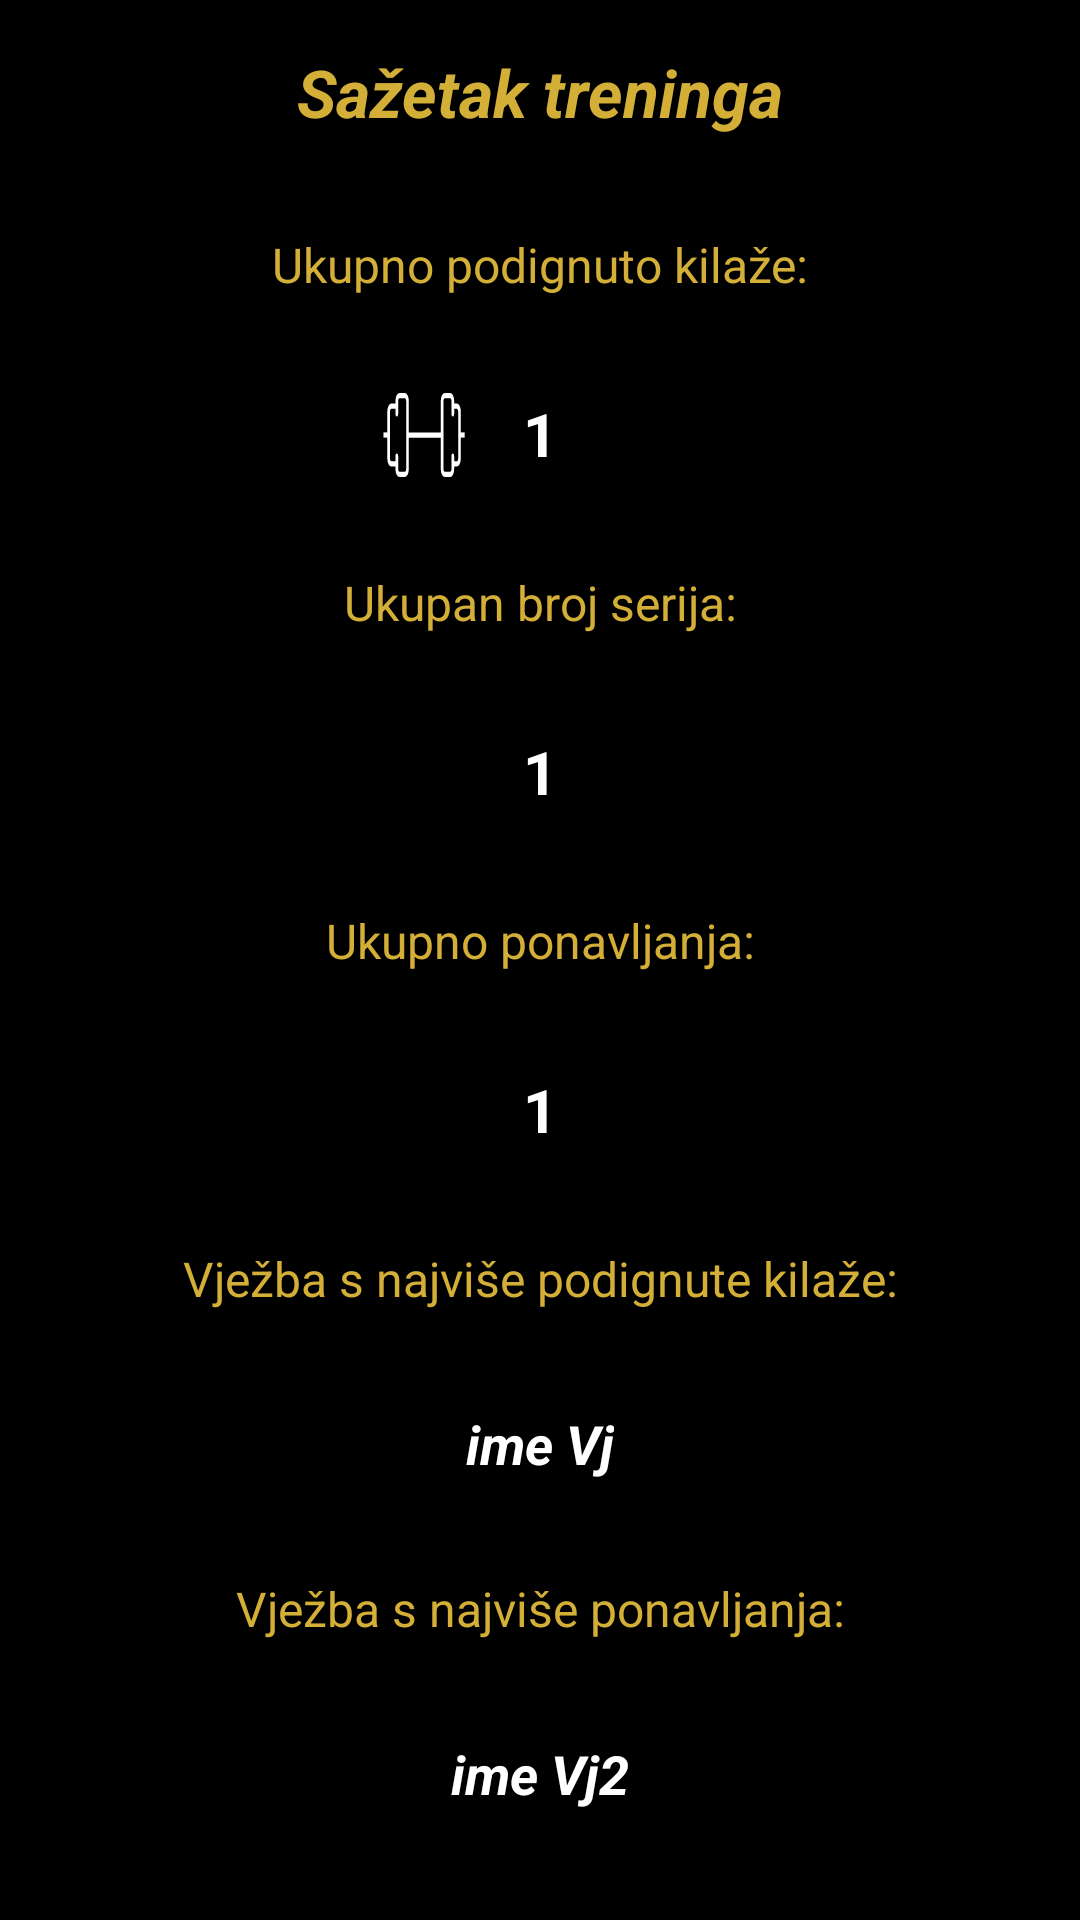

Produce the Android XML layout that renders to this screen, including the resource entries it uses.
<!-- AndroidManifest.xml: application theme Theme.WorkoutLog -->
<!-- res/layout/activity_workout_summary.xml -->
<?xml version="1.0" encoding="utf-8"?>
<androidx.constraintlayout.widget.ConstraintLayout xmlns:android="http://schemas.android.com/apk/res/android"
    xmlns:app="http://schemas.android.com/apk/res-auto"
    xmlns:tools="http://schemas.android.com/tools"
    android:layout_width="match_parent"
    android:layout_height="match_parent"
    android:background="@color/black"
    tools:context=".WorkoutSummary">

    <TextView
        android:id="@+id/textView6"
        android:layout_width="wrap_content"
        android:layout_height="wrap_content"
        android:layout_marginTop="16dp"
        android:text="@string/SazetakTreninga"
        android:textAllCaps="false"
        android:textColor="@color/gold"
        android:textSize="22dp"
        android:textStyle="bold|italic"
        app:layout_constraintEnd_toEndOf="parent"
        app:layout_constraintStart_toStartOf="parent"
        app:layout_constraintTop_toTopOf="parent" />

    <TextView
        android:id="@+id/textView10"
        android:layout_width="wrap_content"
        android:layout_height="wrap_content"
        android:layout_marginTop="32dp"
        android:text="@string/UkupnoPodignuto"
        android:textColor="@color/gold"
        android:textSize="16dp"
        app:layout_constraintEnd_toEndOf="parent"
        app:layout_constraintStart_toStartOf="parent"
        app:layout_constraintTop_toBottomOf="@+id/textView6" />

    <TextView
        android:id="@+id/textView11"
        android:layout_width="wrap_content"
        android:layout_height="wrap_content"
        android:layout_marginTop="32dp"
        android:text="@string/UkupanBrojSerija"
        android:textColor="@color/gold"
        android:textSize="16dp"
        app:layout_constraintEnd_toEndOf="parent"
        app:layout_constraintStart_toStartOf="parent"
        app:layout_constraintTop_toBottomOf="@+id/tvUkupnoKilaze" />

    <TextView
        android:id="@+id/textView12"
        android:layout_width="wrap_content"
        android:layout_height="wrap_content"
        android:layout_marginTop="32dp"
        android:text="@string/UkupnoPonavljanja"
        android:textColor="@color/gold"
        android:textSize="16dp"
        app:layout_constraintEnd_toEndOf="parent"
        app:layout_constraintStart_toStartOf="parent"
        app:layout_constraintTop_toBottomOf="@+id/tvUkupnoSerija" />

    <TextView
        android:id="@+id/textView13"
        android:layout_width="wrap_content"
        android:layout_height="wrap_content"
        android:layout_marginTop="32dp"
        android:text="@string/UkupnoPodignutoVj"
        android:textColor="@color/gold"
        android:textSize="16dp"
        app:layout_constraintEnd_toEndOf="parent"
        app:layout_constraintStart_toStartOf="parent"
        app:layout_constraintTop_toBottomOf="@+id/tvUkupnoPon" />

    <TextView
        android:id="@+id/textView14"
        android:layout_width="wrap_content"
        android:layout_height="wrap_content"
        android:layout_marginTop="32dp"
        android:text="@string/UkupnoPonavljanjaVj"
        android:textColor="@color/gold"
        android:textSize="16dp"
        app:layout_constraintEnd_toEndOf="parent"
        app:layout_constraintStart_toStartOf="parent"
        app:layout_constraintTop_toBottomOf="@+id/tvVjPodKil" />

    <ImageView
        android:id="@+id/imageView5"
        android:layout_width="28dp"
        android:layout_height="28dp"
        android:layout_marginTop="32dp"
        android:layout_marginEnd="19dp"
        app:tint="@color/white"
        app:layout_constraintEnd_toStartOf="@+id/tvUkupnoKilaze"
        app:layout_constraintHorizontal_bias="1.0"
        app:layout_constraintStart_toStartOf="parent"
        app:layout_constraintTop_toBottomOf="@+id/textView10"
        app:srcCompat="@drawable/weight_svgrepo_com" />

    <TextView
        android:id="@+id/tvUkupnoKilaze"
        android:layout_width="wrap_content"
        android:layout_height="wrap_content"
        android:layout_marginTop="32dp"
        android:text="1"
        android:textColor="@color/white"
        android:textSize="20dp"
        android:textStyle="bold"
        app:layout_constraintEnd_toEndOf="parent"
        app:layout_constraintStart_toStartOf="parent"
        app:layout_constraintTop_toBottomOf="@+id/textView10" />

    <TextView
        android:id="@+id/tvUkupnoSerija"
        android:layout_width="wrap_content"
        android:layout_height="wrap_content"
        android:layout_marginTop="32dp"
        android:text="1"
        android:textColor="@color/white"
        android:textSize="20dp"
        android:textStyle="bold"
        app:layout_constraintEnd_toEndOf="parent"
        app:layout_constraintStart_toStartOf="parent"
        app:layout_constraintTop_toBottomOf="@+id/textView11" />

    <TextView
        android:id="@+id/tvUkupnoPon"
        android:layout_width="wrap_content"
        android:layout_height="wrap_content"
        android:layout_marginTop="32dp"
        android:text="1"
        android:textColor="@color/white"
        android:textSize="20dp"
        android:textStyle="bold"
        app:layout_constraintEnd_toEndOf="parent"
        app:layout_constraintStart_toStartOf="parent"
        app:layout_constraintTop_toBottomOf="@+id/textView12" />

    <TextView
        android:id="@+id/tvVjPodKil"
        android:layout_width="wrap_content"
        android:layout_height="wrap_content"
        android:layout_marginTop="32dp"
        android:text="ime Vj"
        android:textColor="@color/white"
        android:textSize="18dp"
        android:textStyle="bold|italic"
        app:layout_constraintEnd_toEndOf="parent"
        app:layout_constraintStart_toStartOf="parent"
        app:layout_constraintTop_toBottomOf="@+id/textView13" />

    <TextView
        android:id="@+id/tvvjNajvisePon"
        android:layout_width="wrap_content"
        android:layout_height="wrap_content"
        android:layout_marginTop="32dp"
        android:text="ime Vj2"
        android:textColor="@color/white"
        android:textSize="18dp"
        android:textStyle="bold|italic"
        app:layout_constraintEnd_toEndOf="parent"
        app:layout_constraintStart_toStartOf="parent"
        app:layout_constraintTop_toBottomOf="@+id/textView14" />

    <Button
        android:id="@+id/btnPovratakGlavniMeni"
        android:layout_width="wrap_content"
        android:layout_height="wrap_content"
        android:layout_marginTop="50dp"
        android:backgroundTint="@color/gold"
        android:text="@string/ZatvoriSazetak"
        android:textColor="@color/black"
        app:layout_constraintBottom_toBottomOf="parent"
        app:layout_constraintEnd_toEndOf="parent"
        app:layout_constraintStart_toStartOf="parent"
        app:layout_constraintTop_toBottomOf="@+id/tvvjNajvisePon" />

    <ImageView
        android:id="@+id/imageView6"
        android:layout_width="28dp"
        android:layout_height="28dp"
        android:layout_marginTop="32dp"
        app:layout_constraintEnd_toStartOf="@+id/tvUkupnoPon"
        app:layout_constraintHorizontal_bias="0.889"
        app:layout_constraintStart_toStartOf="parent"
        app:layout_constraintTop_toBottomOf="@+id/textView12"
        app:srcCompat="@drawable/baseline_repeat_24" />

    <ImageView
        android:id="@+id/imageView7"
        android:layout_width="28dp"
        android:layout_height="28dp"
        android:layout_marginTop="32dp"
        app:layout_constraintEnd_toStartOf="@+id/tvUkupnoSerija"
        app:layout_constraintHorizontal_bias="0.889"
        app:layout_constraintStart_toStartOf="parent"
        app:layout_constraintTop_toBottomOf="@+id/textView11"
        app:srcCompat="@drawable/baseline_format_list_bulleted_24" />
</androidx.constraintlayout.widget.ConstraintLayout>
<!-- resources referenced by this layout -->
<resources>
  <color name="black">#FF000000</color>
  <color name="gold">#D4AF37</color>
  <color name="white">#FFFFFFFF</color>
  <!-- drawable weight_svgrepo_com (drawable) -->
  <vector android:height="24dp" android:viewportHeight="32"
      android:viewportWidth="63" android:width="24dp" xmlns:android="http://schemas.android.com/apk/res/android">
      <path android:fillColor="#00000000"
          android:pathData="M11.1,27L7,27c-1.1,0 -2,-0.9 -2,-2L5,7c0,-1.1 0.9,-2 2,-2h4.1v3L11.1,3c0,-1.1 0.9,-2 2,-2h4c1.1,0 2,0.9 2,2v26c0,1.1 -0.9,2 -2,2h-4c-1.1,0 -2,-0.9 -2,-2v-5L11.1,27z"
          android:strokeColor="#6B6C6E" android:strokeLineJoin="round" android:strokeWidth="2"/>
      <path android:fillColor="#00000000"
          android:pathData="M53.1,24v5c0,1.1 -0.9,2 -2,2h-4c-1.1,0 -2,-0.9 -2,-2L45.1,3c0,-1.1 0.9,-2 2,-2h4c1.1,0 2,0.9 2,2v5L53.1,5h3c1.1,0 2,0.9 2,2v18c0,1.1 -0.9,2 -2,2h-3L53.1,24z"
          android:strokeColor="#6B6C6E" android:strokeLineJoin="round" android:strokeWidth="2"/>
      <path android:fillColor="#00000000"
          android:pathData="M45,16L19.1,16" android:strokeColor="#6B6C6E" android:strokeWidth="2"/>
      <path android:fillColor="#00000000" android:pathData="M5,16L1.1,16"
          android:strokeColor="#6B6C6E" android:strokeWidth="2"/>
      <path android:fillColor="#00000000" android:pathData="M62,16h-3.9"
          android:strokeColor="#6B6C6E" android:strokeWidth="2"/>
  </vector>
  <string name="SazetakTreninga">Sažetak treninga</string>
  <string name="UkupanBrojSerija">Ukupan broj serija:</string>
  <string name="UkupnoPodignuto">Ukupno podignuto kilaže:</string>
  <string name="UkupnoPodignutoVj">Vježba s najviše podignute kilaže:</string>
  <string name="UkupnoPonavljanja">Ukupno ponavljanja: </string>
  <string name="UkupnoPonavljanjaVj">Vježba s najviše ponavljanja: </string>
  <string name="ZatvoriSazetak">Zatvori sažetak</string>
  <style name="Theme.WorkoutLog" parent="Base.Theme.WorkoutLog" />
  <style name="Base.Theme.WorkoutLog" parent="Theme.Material3.DayNight.NoActionBar">
          
          
          <item name="colorPrimary">@color/black</item>
  
      </style>
</resources>
